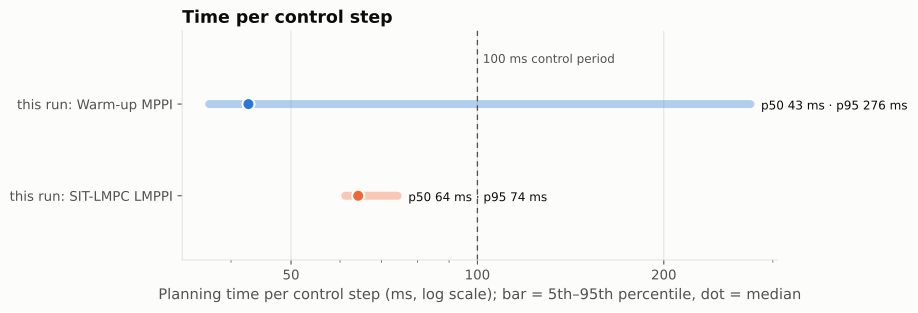

The file beside this chart, header and first rows:
run, controller, steps, source, p50_ms, p95_ms, p99_ms, max_ms, over_100ms_pct
this run, Warm-up MPPI, 6760, every step, 42.68, 276, 589.4, 3242, 47
this run, SIT-LMPC LMPPI, 18570, every step, 64.18, 74.32, 85.21, 6764, 0.3823
